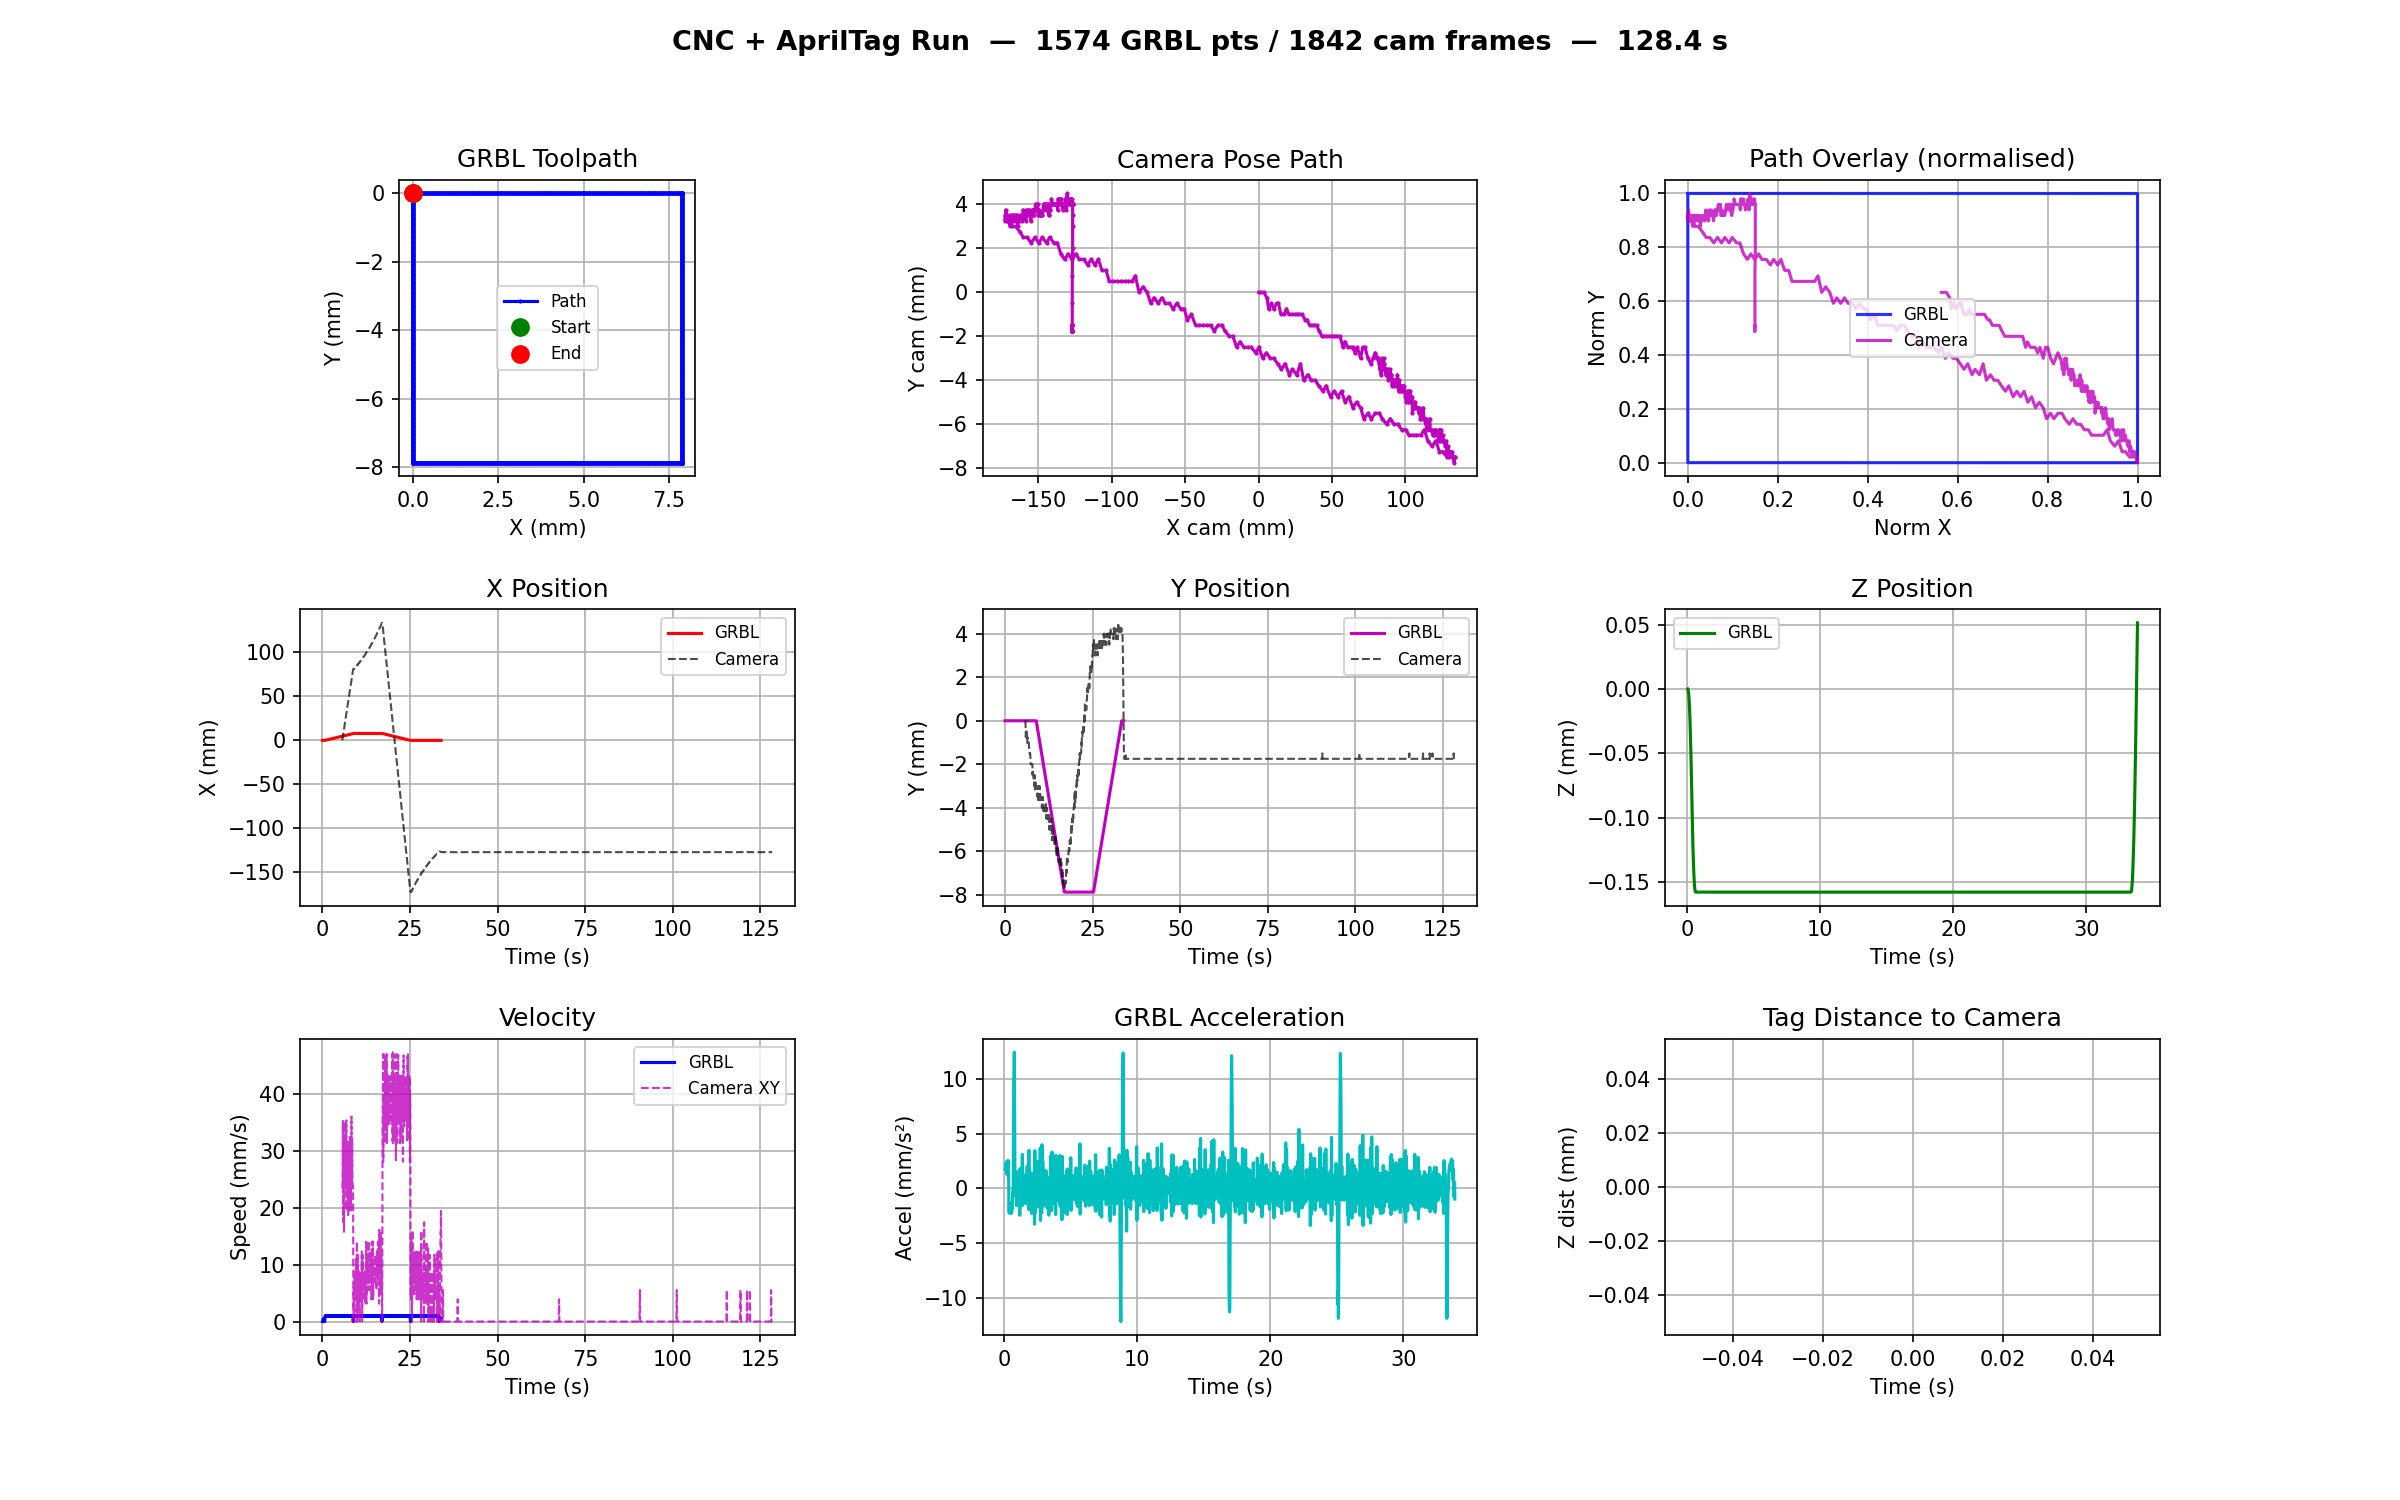

The table this chart was drawn from, first rows:
time_s, x_mm, y_mm, z_mm, velocity_mms, acceleration_mms2
0.0245, 0.0000, 0.0000, 0.0000, 0.0147, 1.81
0.0462, 0.0000, 0.0000, -0.0003, 0.0147, 1.81
0.0672, 0.0000, 0.0000, -0.0014, 0.0526, 1.81
0.0883, 0.0000, 0.0000, -0.0033, 0.0899, 1.762
0.1101, 0.0000, 0.0000, -0.0061, 0.1278, 1.742
0.1316, 0.0000, 0.0000, -0.0099, 0.1785, 2.358
0.1533, 0.0000, 0.0000, -0.0145, 0.2125, 1.567
0.1747, 0.0000, 0.0000, -0.0202, 0.2639, 2.405
0.1966, 0.0000, 0.0000, -0.0266, 0.2921, 1.286
0.2185, 0.0000, 0.0000, -0.0341, 0.3438, 2.364
0.2402, 0.0000, 0.0000, -0.0426, 0.3896, 2.107
0.2621, 0.0000, 0.0000, -0.0520, 0.4288, 1.793
0.2833, 0.0000, 0.0000, -0.0622, 0.4833, 2.564
0.3050, 0.0000, 0.0000, -0.0732, 0.5085, 1.166
0.3264, 0.0000, 0.0000, -0.0848, 0.5401, 1.476
0.3478, 0.0000, 0.0000, -0.0958, 0.5122, -1.307
0.3696, 0.0000, 0.0000, -0.1059, 0.4635, -2.231
0.3908, 0.0000, 0.0000, -0.1151, 0.4355, -1.322
0.4120, 0.0000, 0.0000, -0.1233, 0.3880, -2.238
0.4336, 0.0000, 0.0000, -0.1307, 0.3395, -2.245
0.4550, 0.0000, 0.0000, -0.1372, 0.3044, -1.644
0.4767, 0.0000, 0.0000, -0.1428, 0.2583, -2.117
0.4981, 0.0000, 0.0000, -0.1475, 0.2213, -1.733
0.5193, 0.0000, 0.0000, -0.1512, 0.1724, -2.299
0.5408, 0.0000, 0.0000, -0.1541, 0.1348, -1.753
0.5627, 0.0000, 0.0000, -0.1560, 0.0885, -2.112
0.5836, 0.0000, 0.0000, -0.1571, 0.0531, -1.698
0.6051, 0.0000, 0.0000, -0.1574, 0.0140, -1.814
0.6266, 0.0000, 0.0000, -0.1575, 0.0028, -0.5218
0.6481, 0.0000, 0.0000, -0.1575, 0.0006, -0.1045
0.6713, 0.0000, 0.0000, -0.1575, 0.0001, -0.0197
0.6922, 0.0018, 0.0000, -0.1575, 0.0842, 4.022
0.7132, 0.0079, 0.0000, -0.1575, 0.2900, 9.765
0.7350, 0.0191, 0.0000, -0.1575, 0.5148, 10.31
0.7566, 0.0360, 0.0000, -0.1575, 0.7835, 12.47
0.7782, 0.0563, 0.0000, -0.1575, 0.9397, 7.215
0.7997, 0.0774, 0.0000, -0.1575, 0.9818, 1.961
0.8209, 0.0985, 0.0000, -0.1575, 0.9973, 0.7320
0.8421, 0.1194, 0.0000, -0.1575, 0.9817, -0.7363
0.8637, 0.1403, 0.0000, -0.1575, 0.9684, -0.6162
0.8855, 0.1614, 0.0000, -0.1575, 0.9724, 0.1852
0.9068, 0.1828, 0.0000, -0.1575, 0.9978, 1.185
0.9288, 0.2039, 0.0000, -0.1575, 0.9628, -1.593
0.9503, 0.2253, 0.0000, -0.1575, 0.9952, 1.504
0.9717, 0.2465, 0.0000, -0.1575, 0.9907, -0.2102
0.9932, 0.2676, 0.0000, -0.1575, 0.9827, -0.3737
1.015, 0.2887, 0.0000, -0.1575, 0.9739, -0.4027
1.036, 0.3100, 0.0000, -0.1575, 0.9890, 0.7009
1.058, 0.3312, 0.0000, -0.1575, 0.9738, -0.6988
1.08, 0.3526, 0.0000, -0.1575, 0.9932, 0.9036
1.101, 0.3738, 0.0000, -0.1575, 0.9841, -0.4216
1.123, 0.3949, 0.0000, -0.1575, 0.9765, -0.3518
1.144, 0.4165, 0.0000, -0.1575, 1.008, 1.461
1.166, 0.4373, 0.0000, -0.1575, 0.9542, -2.457
1.188, 0.4587, 0.0000, -0.1575, 0.9932, 1.811
1.209, 0.4798, 0.0000, -0.1575, 0.9811, -0.5591
1.23, 0.5010, 0.0000, -0.1575, 1.001, 0.9350
1.252, 0.5220, 0.0000, -0.1575, 0.9882, -0.6013
1.273, 0.5428, 0.0000, -0.1575, 0.9666, -1.001
1.295, 0.5642, 0.0000, -0.1575, 0.9878, 0.9778
... 1,514 more rows
